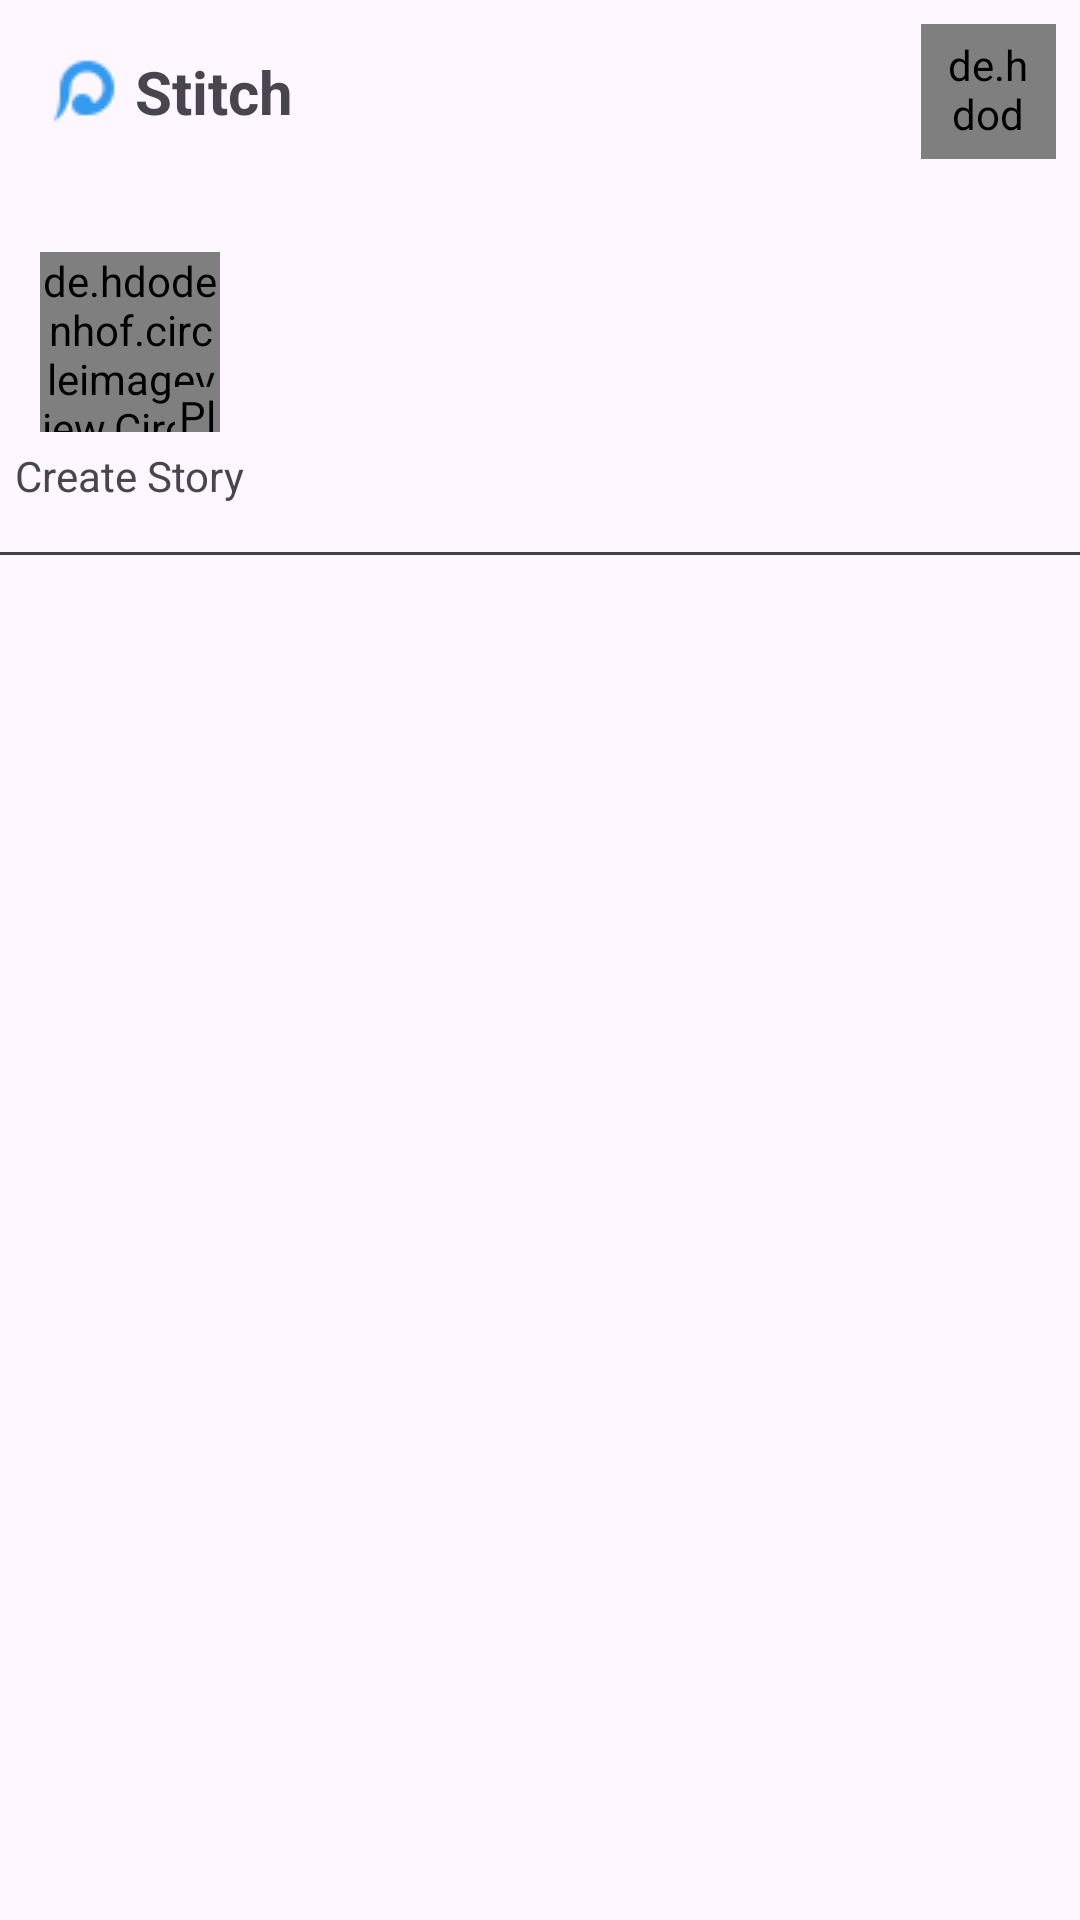

This screen was rendered from an Android layout file. Write that file and the resources it references.
<!-- AndroidManifest.xml: application theme Base.Theme.Stitch -->
<!-- res/layout/fragment_home.xml -->
<?xml version="1.0" encoding="utf-8"?>
<androidx.constraintlayout.widget.ConstraintLayout xmlns:android="http://schemas.android.com/apk/res/android"
    xmlns:app="http://schemas.android.com/apk/res-auto"
    xmlns:tools="http://schemas.android.com/tools"
    android:layout_width="match_parent"
    android:layout_height="match_parent"
    tools:context=".UI.HomeFragment">

    <androidx.core.widget.NestedScrollView
        android:layout_width="match_parent"
        android:layout_height="match_parent">

        <androidx.constraintlayout.widget.ConstraintLayout
            android:layout_width="match_parent"
            android:layout_height="wrap_content">

            <TextView
                android:id="@+id/textView2"
                android:layout_width="wrap_content"
                android:layout_height="wrap_content"
                android:layout_marginStart="16dp"
                android:text="Stitch"
                android:drawablePadding="5dp"
                android:drawableStart="@drawable/stitch"
                android:textSize="20sp"
                android:textStyle="bold"
                app:layout_constraintBottom_toBottomOf="@+id/message"
                app:layout_constraintStart_toStartOf="parent"
                app:layout_constraintTop_toTopOf="@+id/message" />

            <de.hdodenhof.circleimageview.CircleImageView
                android:id="@+id/message"
                android:layout_width="45dp"
                android:layout_height="45dp"
                android:layout_marginTop="8dp"
                android:layout_marginEnd="8dp"
                android:padding="4dp"
                android:src="@drawable/message_icon"
                app:layout_constraintEnd_toEndOf="parent"
                app:layout_constraintTop_toTopOf="parent" />


            <View
                android:id="@+id/view2"
                android:layout_width="wrap_content"
                android:layout_height="1dp"
                android:layout_marginTop="4dp"
                app:layout_constraintEnd_toEndOf="parent"
                app:layout_constraintHorizontal_bias="0.5"
                app:layout_constraintStart_toStartOf="parent"
                app:layout_constraintTop_toBottomOf="@+id/message" />

            <HorizontalScrollView
                android:id="@+id/horizontalScrollView"
                android:layout_width="match_parent"
                android:layout_height="match_parent"
                android:layout_marginTop="16dp"
                android:scrollbars="none"
                app:layout_constraintEnd_toEndOf="parent"
                app:layout_constraintHorizontal_bias="0.5"
                app:layout_constraintStart_toStartOf="parent"
                app:layout_constraintTop_toBottomOf="@+id/view2">

                <LinearLayout
                    android:layout_width="wrap_content"
                    android:layout_height="match_parent"
                    android:orientation="horizontal">

                    <androidx.constraintlayout.widget.ConstraintLayout
                        android:layout_width="wrap_content"
                        android:layout_height="wrap_content">

                        <de.hdodenhof.circleimageview.CircleImageView
                            android:id="@+id/addStoryImage"
                            android:layout_width="60dp"
                            android:layout_height="60dp"
                            android:layout_marginTop="10dp"
                            android:background="@drawable/orange_circle_background"
                            android:src="@drawable/kriana"
                            app:layout_constraintEnd_toEndOf="parent"
                            app:layout_constraintStart_toStartOf="parent"
                            app:layout_constraintTop_toTopOf="parent"
                            app:portion_color="@color/orange"
                            app:portion_spacing="4dp"
                            android:layout_marginStart="5dp"
                            app:portion_width="2dp"
                            app:portions_count="10" />


                        <de.hdodenhof.circleimageview.CircleImageView
                            android:id="@+id/addStoryButton"
                            android:layout_width="15dp"
                            android:layout_height="15dp"
                            android:background="@color/blue"
                            android:contentDescription="Plus Icon"
                            android:src="@drawable/baseline_add_24"
                            app:layout_constraintBottom_toBottomOf="@id/addStoryImage"
                            app:layout_constraintEnd_toEndOf="@id/addStoryImage"
                            app:layout_constraintHorizontal_bias="1.0"
                            app:layout_constraintStart_toStartOf="@id/addStoryImage"
                            app:layout_constraintTop_toTopOf="@id/addStoryImage"
                            app:layout_constraintVertical_bias="1.0" />

                        <TextView
                            android:id="@+id/textView3"
                            android:layout_width="wrap_content"
                            android:layout_height="wrap_content"
                            android:text="Create Story"
                            android:layout_marginTop="5dp"
                            app:layout_constraintEnd_toEndOf="@+id/addStoryImage"
                            app:layout_constraintStart_toStartOf="@+id/addStoryImage"
                            app:layout_constraintTop_toBottomOf="@+id/addStoryButton" />

                    </androidx.constraintlayout.widget.ConstraintLayout>

                    <androidx.recyclerview.widget.RecyclerView
                        android:id="@+id/storyRV"
                        android:layout_width="match_parent"
                        android:layout_height="match_parent"
                        android:layout_marginStart="5dp"
                        android:orientation="horizontal"
                        app:layoutManager="androidx.recyclerview.widget.LinearLayoutManager"
                        app:layout_constraintBottom_toBottomOf="parent"
                        app:layout_constraintTop_toTopOf="parent"
                        tools:listitem="@layout/story_rv_design" />


                </LinearLayout>
            </HorizontalScrollView>

            <View
                android:id="@+id/view4"
                android:layout_width="wrap_content"
                android:layout_height="1dp"
                android:layout_marginTop="16dp"
                android:background="#EF373737"
                app:layout_constraintEnd_toEndOf="parent"
                app:layout_constraintHorizontal_bias="0.5"
                app:layout_constraintStart_toStartOf="parent"
                app:layout_constraintTop_toBottomOf="@+id/horizontalScrollView" />

            <androidx.recyclerview.widget.RecyclerView
                android:id="@+id/dashboardRV"
                android:layout_width="match_parent"
                android:layout_height="match_parent"
                android:layout_marginStart="16dp"
                android:layout_marginTop="16dp"
                android:layout_marginEnd="16dp"
                android:visibility="visible"
                app:layout_constraintEnd_toEndOf="parent"
                app:layout_constraintHorizontal_bias="0.0"
                app:layout_constraintStart_toStartOf="parent"
                app:layout_constraintTop_toBottomOf="@+id/view4"
                tools:visibility="visible" />



        </androidx.constraintlayout.widget.ConstraintLayout>



    </androidx.core.widget.NestedScrollView>
</androidx.constraintlayout.widget.ConstraintLayout>
<!-- res/layout/story_rv_design.xml (included above) -->
<?xml version="1.0" encoding="utf-8"?>
<androidx.constraintlayout.widget.ConstraintLayout xmlns:android="http://schemas.android.com/apk/res/android"
    xmlns:app="http://schemas.android.com/apk/res-auto"
    xmlns:tools="http://schemas.android.com/tools"
    android:layout_width="wrap_content"
    android:layout_height="wrap_content">


    <de.hdodenhof.circleimageview.CircleImageView
        android:id="@+id/profile_image"
        android:layout_width="65dp"
        android:layout_height="65dp"
        android:layout_marginTop="8dp"
        android:padding="4dp"
        android:layout_margin="5dp"
        android:src="@drawable/kriana"
        app:layout_constraintEnd_toEndOf="parent"
        app:layout_constraintStart_toStartOf="parent"
        app:layout_constraintTop_toTopOf="parent" />

    <com.devlomi.circularstatusview.CircularStatusView
        android:id="@+id/statusCircle"
        android:layout_width="0dp"
        android:layout_height="0dp"
        app:portion_color="@color/blue"
        app:portion_spacing="4dp"
        app:portion_width="2dp"
        app:portions_count="10"
        android:background="@drawable/orange_circle_background"
        app:layout_constraintBottom_toBottomOf="@+id/profile_image"
        app:layout_constraintEnd_toEndOf="@+id/profile_image"
        app:layout_constraintStart_toStartOf="@+id/profile_image"
        app:layout_constraintTop_toTopOf="@+id/profile_image" />


    <TextView
        android:id="@+id/name"
        android:layout_width="wrap_content"
        android:layout_height="wrap_content"
        android:layout_marginTop="5dp"
        android:text="Kanhaiya.."
        android:textColor="#000000"
        app:layout_constraintEnd_toEndOf="@+id/profile_image"
        app:layout_constraintStart_toStartOf="@+id/profile_image"
        app:layout_constraintTop_toBottomOf="@+id/profile_image" />




</androidx.constraintlayout.widget.ConstraintLayout>
<!-- resources referenced by this layout -->
<resources>
  <color name="blue">#339AF0</color>
  <color name="orange">#F87C43</color>
  <!-- drawable kriana: jpeg bitmap (drawable, 34242 bytes) -->
  <!-- drawable message_icon: png bitmap (drawable, 843 bytes) -->
  <!-- drawable orange_circle_background (drawable) -->
  <?xml version="1.0" encoding="utf-8"?>
  <selector xmlns:android="http://schemas.android.com/apk/res/android">
      <item>
          <shape android:shape="oval">
              <solid android:color="@android:color/transparent"/>
              <stroke android:color="#777777" android:width="2dp"/>
              <size android:width="40dp" android:height="40dp"/>
  
          </shape>
      </item>
  </selector>
  <!-- drawable stitch: png bitmap (drawable, 545 bytes) -->
  <style name="Base.Theme.Stitch" parent="Theme.Material3.DayNight.NoActionBar">
          Customize your light theme here.
          <item name="colorPrimary">@color/blue</item>
      </style>
</resources>
